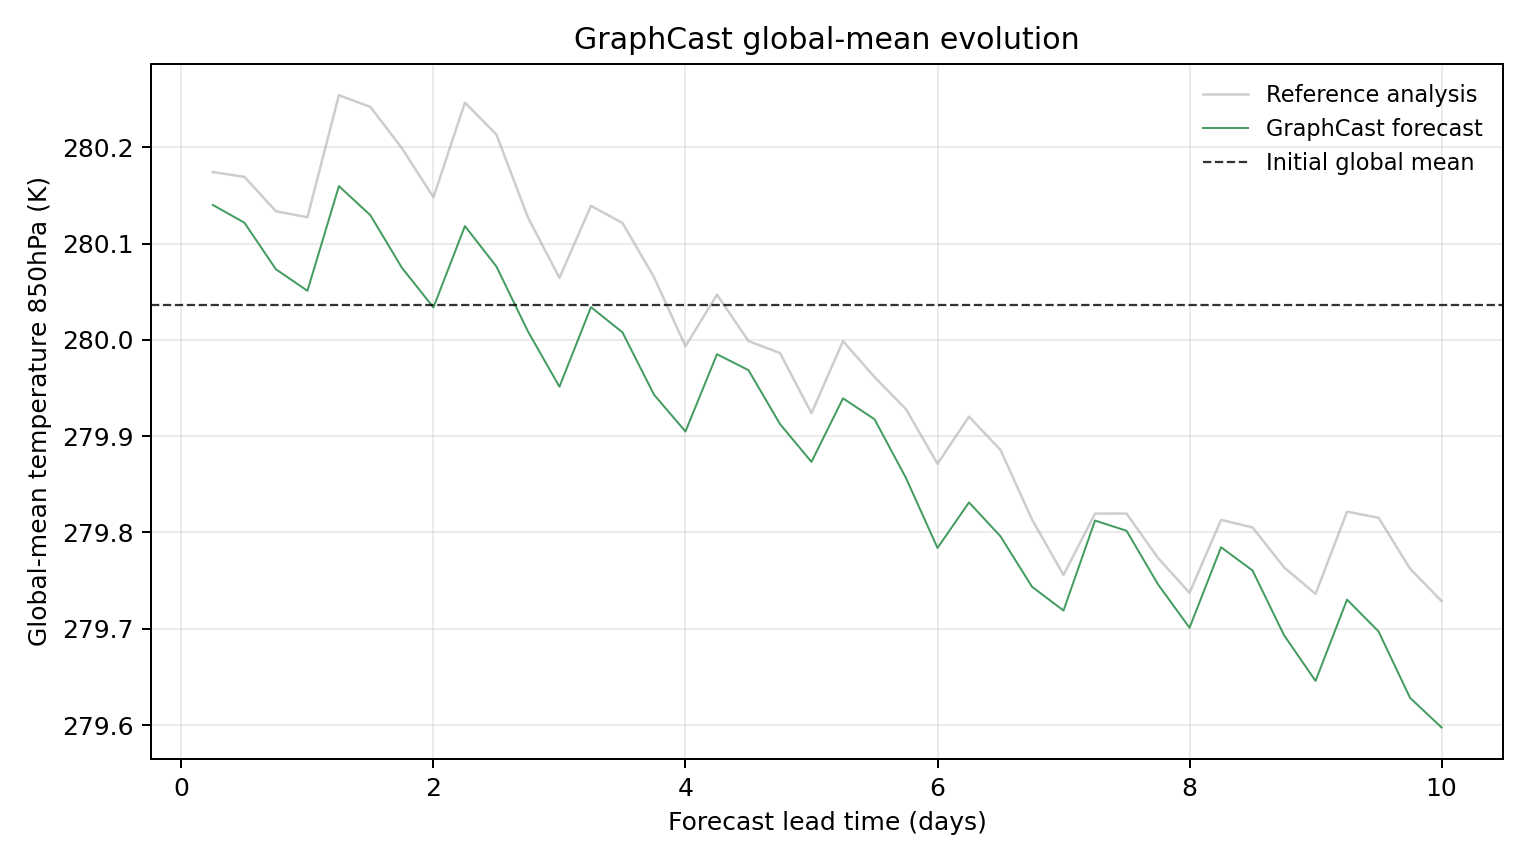

The file beside this chart, header and first rows:
model, scenario, init_time, step, lead_hours, lead_day, global_mean_k, global_mean_anomaly_k, reference_global_mean_k, reference_global_mean_anomaly_k, initial_global_mean_k, metric_id, metric_variable, metric_level_hpa, reference
GraphCast, , 2023-01-06T06:00, 1, 6.0, 0.25, 280.1, 0.1037, 280.2, 0.1379, 280, temperature_850hPa, temperature, 850, ground_truth
GraphCast, , 2023-01-06T06:00, 2, 12.0, 0.5, 280.1, 0.0853, 280.2, 0.1329, 280, temperature_850hPa, temperature, 850, ground_truth
GraphCast, , 2023-01-06T06:00, 3, 18.0, 0.75, 280.1, 0.03696, 280.1, 0.09723, 280, temperature_850hPa, temperature, 850, ground_truth
GraphCast, , 2023-01-06T06:00, 4, 24.0, 1.0, 280.1, 0.01456, 280.1, 0.09091, 280, temperature_850hPa, temperature, 850, ground_truth
GraphCast, , 2023-01-06T06:00, 5, 30.0, 1.25, 280.2, 0.1233, 280.3, 0.2177, 280, temperature_850hPa, temperature, 850, ground_truth
GraphCast, , 2023-01-06T06:00, 6, 36.0, 1.5, 280.1, 0.09302, 280.2, 0.2055, 280, temperature_850hPa, temperature, 850, ground_truth
GraphCast, , 2023-01-06T06:00, 7, 42.0, 1.75, 280.1, 0.03845, 280.2, 0.1627, 280, temperature_850hPa, temperature, 850, ground_truth
GraphCast, , 2023-01-06T06:00, 8, 48.0, 2.0, 280, -0.002686, 280.1, 0.1117, 280, temperature_850hPa, temperature, 850, ground_truth
GraphCast, , 2023-01-06T06:00, 9, 54.0, 2.25, 280.1, 0.08179, 280.2, 0.21, 280, temperature_850hPa, temperature, 850, ground_truth
GraphCast, , 2023-01-06T06:00, 10, 60.0, 2.5, 280.1, 0.03976, 280.2, 0.1768, 280, temperature_850hPa, temperature, 850, ground_truth
GraphCast, , 2023-01-06T06:00, 11, 66.0, 2.75, 280, -0.02756, 280.1, 0.09076, 280, temperature_850hPa, temperature, 850, ground_truth
GraphCast, , 2023-01-06T06:00, 12, 72.0, 3.0, 280, -0.08505, 280.1, 0.02798, 280, temperature_850hPa, temperature, 850, ground_truth
GraphCast, , 2023-01-06T06:00, 13, 78.0, 3.25, 280, -0.00238, 280.1, 0.1028, 280, temperature_850hPa, temperature, 850, ground_truth
GraphCast, , 2023-01-06T06:00, 14, 84.0, 3.5, 280, -0.02853, 280.1, 0.08505, 280, temperature_850hPa, temperature, 850, ground_truth
GraphCast, , 2023-01-06T06:00, 15, 90.0, 3.75, 279.9, -0.0932, 280.1, 0.02887, 280, temperature_850hPa, temperature, 850, ground_truth
GraphCast, , 2023-01-06T06:00, 16, 96.0, 4.0, 279.9, -0.1315, 280, -0.043, 280, temperature_850hPa, temperature, 850, ground_truth
GraphCast, , 2023-01-06T06:00, 17, 102.0, 4.25, 280, -0.05127, 280, 0.01062, 280, temperature_850hPa, temperature, 850, ground_truth
GraphCast, , 2023-01-06T06:00, 18, 108.0, 4.5, 280, -0.06781, 280, -0.03763, 280, temperature_850hPa, temperature, 850, ground_truth
GraphCast, , 2023-01-06T06:00, 19, 114.0, 4.75, 279.9, -0.1237, 280, -0.05002, 280, temperature_850hPa, temperature, 850, ground_truth
GraphCast, , 2023-01-06T06:00, 20, 120.0, 5.0, 279.9, -0.1631, 279.9, -0.1125, 280, temperature_850hPa, temperature, 850, ground_truth
GraphCast, , 2023-01-06T06:00, 21, 126.0, 5.25, 279.9, -0.09711, 280, -0.03766, 280, temperature_850hPa, temperature, 850, ground_truth
GraphCast, , 2023-01-06T06:00, 22, 132.0, 5.5, 279.9, -0.1187, 280, -0.07492, 280, temperature_850hPa, temperature, 850, ground_truth
GraphCast, , 2023-01-06T06:00, 23, 138.0, 5.75, 279.9, -0.1798, 279.9, -0.1084, 280, temperature_850hPa, temperature, 850, ground_truth
GraphCast, , 2023-01-06T06:00, 24, 144.0, 6.0, 279.8, -0.2524, 279.9, -0.165, 280, temperature_850hPa, temperature, 850, ground_truth
GraphCast, , 2023-01-06T06:00, 25, 150.0, 6.25, 279.8, -0.2052, 279.9, -0.1161, 280, temperature_850hPa, temperature, 850, ground_truth
GraphCast, , 2023-01-06T06:00, 26, 156.0, 6.5, 279.8, -0.2404, 279.9, -0.1507, 280, temperature_850hPa, temperature, 850, ground_truth
GraphCast, , 2023-01-06T06:00, 27, 162.0, 6.75, 279.7, -0.2928, 279.8, -0.2229, 280, temperature_850hPa, temperature, 850, ground_truth
GraphCast, , 2023-01-06T06:00, 28, 168.0, 7.0, 279.7, -0.3174, 279.8, -0.2805, 280, temperature_850hPa, temperature, 850, ground_truth
GraphCast, , 2023-01-06T06:00, 29, 174.0, 7.25, 279.8, -0.224, 279.8, -0.2168, 280, temperature_850hPa, temperature, 850, ground_truth
GraphCast, , 2023-01-06T06:00, 30, 180.0, 7.5, 279.8, -0.2346, 279.8, -0.2167, 280, temperature_850hPa, temperature, 850, ground_truth
GraphCast, , 2023-01-06T06:00, 31, 186.0, 7.75, 279.7, -0.2903, 279.8, -0.2628, 280, temperature_850hPa, temperature, 850, ground_truth
GraphCast, , 2023-01-06T06:00, 32, 192.0, 8.0, 279.7, -0.3353, 279.7, -0.2991, 280, temperature_850hPa, temperature, 850, ground_truth
GraphCast, , 2023-01-06T06:00, 33, 198.0, 8.25, 279.8, -0.2517, 279.8, -0.2233, 280, temperature_850hPa, temperature, 850, ground_truth
GraphCast, , 2023-01-06T06:00, 34, 204.0, 8.5, 279.8, -0.2759, 279.8, -0.2311, 280, temperature_850hPa, temperature, 850, ground_truth
GraphCast, , 2023-01-06T06:00, 35, 210.0, 8.75, 279.7, -0.343, 279.8, -0.2726, 280, temperature_850hPa, temperature, 850, ground_truth
GraphCast, , 2023-01-06T06:00, 36, 216.0, 9.0, 279.6, -0.3905, 279.7, -0.3002, 280, temperature_850hPa, temperature, 850, ground_truth
GraphCast, , 2023-01-06T06:00, 37, 222.0, 9.25, 279.7, -0.3061, 279.8, -0.2148, 280, temperature_850hPa, temperature, 850, ground_truth
GraphCast, , 2023-01-06T06:00, 38, 228.0, 9.5, 279.7, -0.3391, 279.8, -0.2211, 280, temperature_850hPa, temperature, 850, ground_truth
GraphCast, , 2023-01-06T06:00, 39, 234.0, 9.75, 279.6, -0.4081, 279.8, -0.274, 280, temperature_850hPa, temperature, 850, ground_truth
GraphCast, , 2023-01-06T06:00, 40, 240.0, 10.0, 279.6, -0.4389, 279.7, -0.3076, 280, temperature_850hPa, temperature, 850, ground_truth
